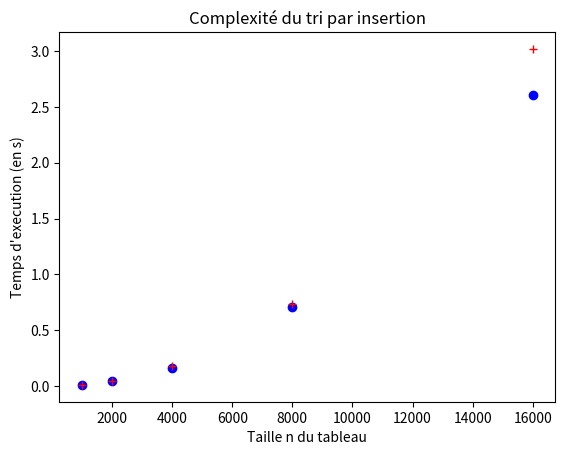

Reproduce this figure in Python.
def compare_tableaux(tab1: list, tab2: list) -> bool:
    """Compare deux tableaux de même longueur, supposés triés
    Renvoie True si les tableaux sont identiques."""
    for i in range(len(tab1)):
        if tab1[i] != tab2[i]:
            return False
    return True

def echange(tab: list, i: int, j: int) -> None:
    """Procédure qui échange les éléments du tableau d'indice i et j."""
    tmp = tab[i]
    tab[i] = tab[j]
    tab[j] = tmp

def echange(tab: list, i: int, j: int) -> None:
    """Procédure qui échange les éléments du tableau d'indice i et j."""
    tmp = tab[i]
    tab[i] = tab[j]
    tab[j] = tmp
    
def tri_par_selection(tab: list) -> None:
    """Procédure qui trie le tableau tab dans l'ordre croissant"""
    for i in range(len(tab)):
        # invariant : tab[0..i[ est trié et <= à tab[i..[
        # on cherche le minimum de tab[i..[
        idx_min = i
        for j in range(i + 1, len(tab)):
            if tab[j] < tab[idx_min]:
                idx_min = j
        echange(tab, i, idx_min)

from random import randint

taille = 50
tableau = [randint(1, taille) for _ in range(taille)]
print(f"Avant : {tableau}")
tri_par_selection(tableau)
print(f"Après : {tableau}")

# Récupération des données
from time import perf_counter
from random import randint

# On utilise une fonction pour générer des tableaux aléatoire de taille n
def tableau_aleatoire(n: int) -> list:
    """Renvoie un tableau d'entiers aléatoires de taille n"""
    tab = [0] * n
    for i in range(n):
        tab[i] = randint(1, n)
    return tab

nb_points = 5 # nb de points à tracer
abscisses = [0] * nb_points
ordonnees = [0] * nb_points
taille = 1_000

for i in range(nb_points):
    abscisses[i] = taille
    tableau = tableau_aleatoire(taille)    
    debut = perf_counter()
    tri_par_selection(tableau)
    fin = perf_counter()    
    ordonnees[i] = fin - debut    
    taille = taille * 2

# On peut afficher les résultats
for i in range(nb_points):
    print(f"Il faut {round(ordonnees[i], 5)} s pour trier un tableau de taille {abscisses[i]}")

# On trace les nuages de points
import matplotlib.pyplot as plt

plt.figure("Complexite temporelle")
plt.title('Complexité du tri par sélection')
plt.xlabel("Taille n du tableau")
plt.ylabel("Temps d'execution (en s)")  
plt.plot(abscisses, ordonnees, 'bo')
plt.show()

def insere(tab: list, i: int, val) -> None:
    """Procédure qui insère val dans tab[0..i[ supposé trié"""
    j = i
    while j > 0 and tab[j - 1] > val:
        tab[j] = tab[j - 1]
        j = j - 1
    tab[j] = val

def insere(tab: list, i: int, val) -> None:
    """Procédure qui insère val dans tab[0..i[ supposé trié"""
    j = i
    while j > 0 and tab[j - 1] > val:
        tab[j] = tab[j - 1]
        j = j - 1
    tab[j] = val
    
def tri_par_insertion(tab: list) -> None:
    """Procédure qui trie le tableau tab dans l'ordre croissant"""
    for i in range(1, len(tab)):
        # invariant : tab[0..i[ est trié
        tmp = tab[i]
        insere(tab, i, tmp)

from random import randint

taille = 50
tableau = [randint(1, taille) for _ in range(taille)]
print(f"Avant : {tableau}")
tri_par_insertion(tableau)
print(f"Après : {tableau}")

from time import perf_counter
from random import randint

# On utilise une fonction pour générer des tableaux aléatoire de taille n
def tableau_aleatoire(n: int) -> list:
    """Renvoie un tableau d'entiers aléatoires de taille n"""
    tab = [0] * n
    for i in range(n):
        tab[i] = randint(1, n)
    return tab

nb_points = 5 # nb de points à tracer
abscisses = [0] * nb_points
ordonnees = [0] * nb_points
taille = 1_000

for i in range(nb_points):
    abscisses[i] = taille
    tableau = tableau_aleatoire(taille)
    
    debut = perf_counter()
    tri_par_insertion(tableau)
    fin = perf_counter()
    ordonnees[i] = fin - debut
    
    taille = taille * 2

# On peut afficher les résultats
for i in range(nb_points):
    print(f"Il faut {round(ordonnees[i], 5)} s pour trier un tableau de taille {abscisses[i]}")

# On trace les nuages de points
import matplotlib.pyplot as plt

plt.figure("Complexite temporelle")
plt.title('Complexité du tri par insertion')
plt.xlabel("Taille n du tableau")
plt.ylabel("Temps d'execution (en s)")  
plt.plot(abscisses, ordonnees, 'r+')
plt.show()

from math import log

for nb in [10 ** i for i in range(7)]:
    print(f"Le logarithme binaire de {nb} est : {log(nb, 2)}")

t = [55, 2, 1, 34, 3, 21, 5, 8, 13, 1, 0]
print(sorted(t))
print(t)

t = [55, 2, 1, 34, 3, 21, 5, 8, 13, 1, 0]
print(t.sort())
print(t)

def tableau_aleatoire(n: int) -> list:
    """Renvoie un tableau d'entiers aléatoires de taille n"""
    tab = [0] * n
    for i in range(n):
        tab[i] = randint(1, n)
    return tab

tab = tableau_aleatoire(1_000_000)
%timeit sorted(tab)

tab = tableau_aleatoire(1_000_000)
%timeit tab.sort()



















